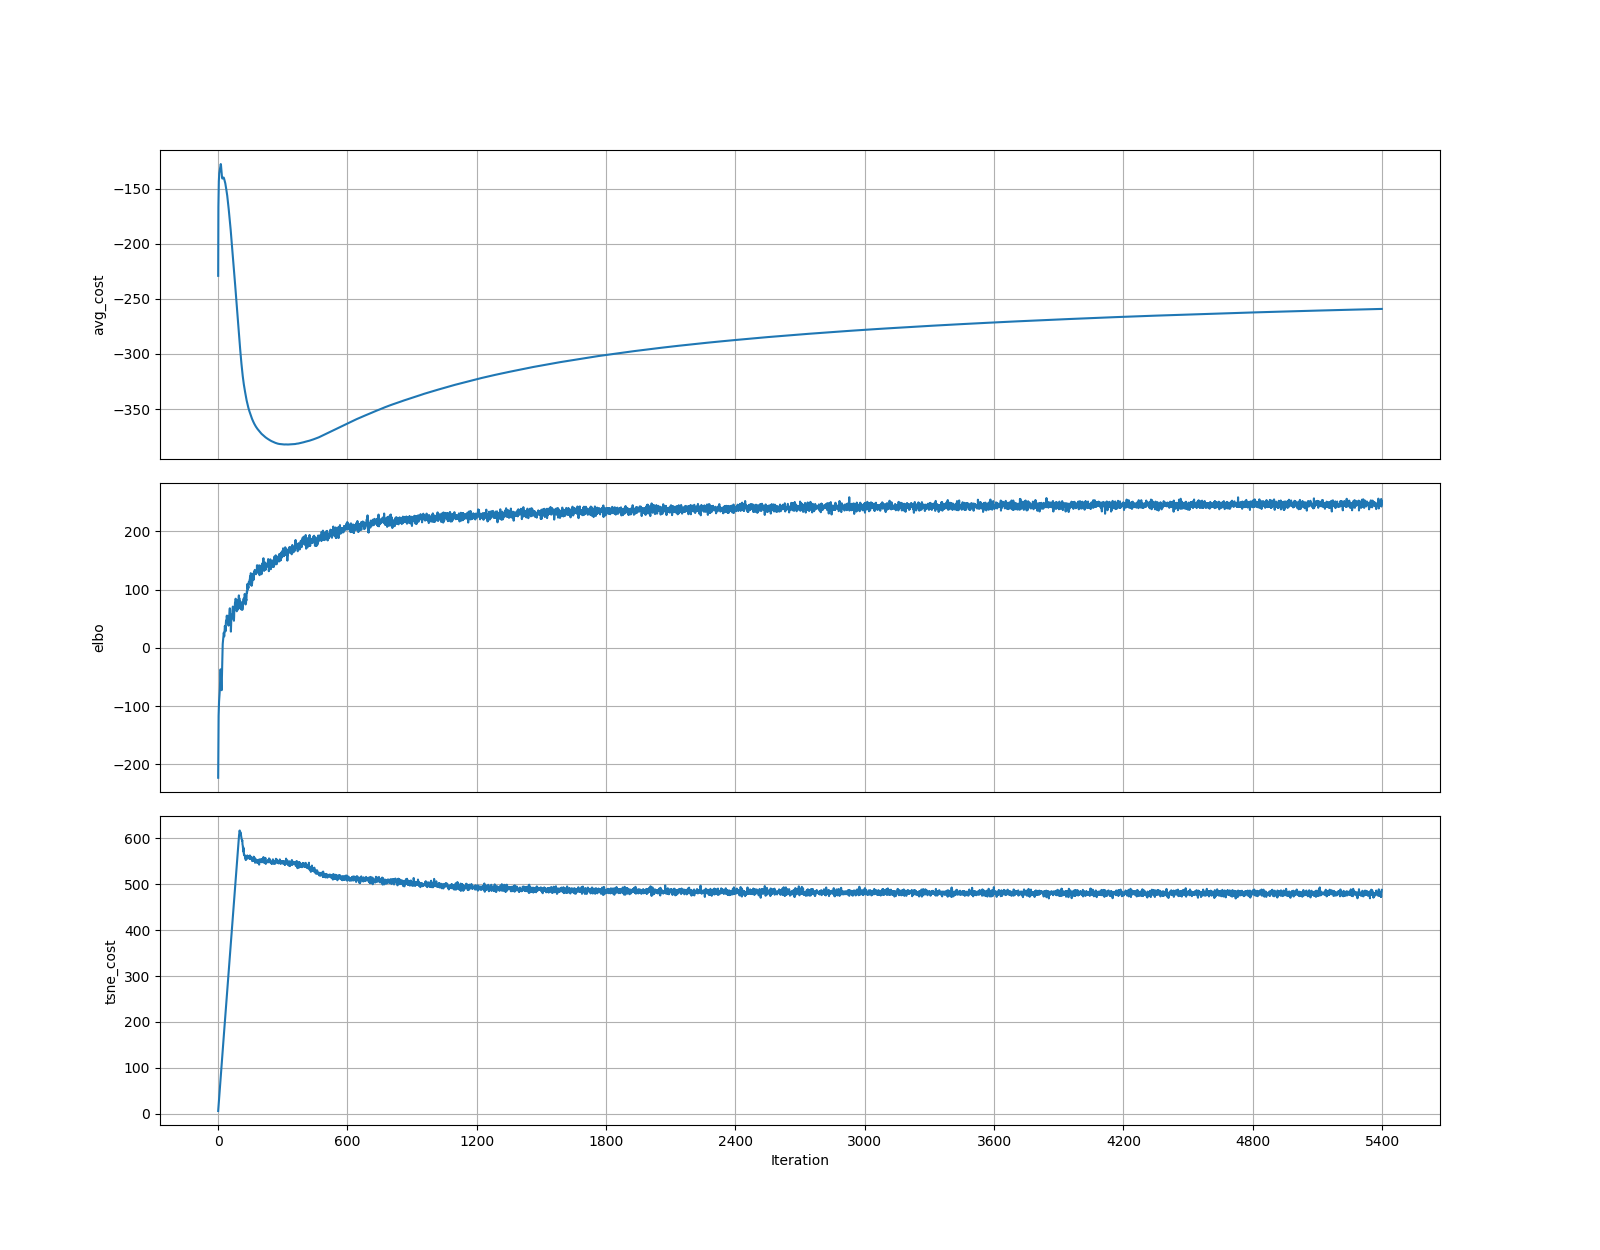

The table this chart was drawn from, first rows:
	elbo	tsne_cost
0	-222.7	6.393
1	-153.9	12.77
2	-116.6	19.23
3	-102.3	25.54
4	-92.43	31.91
5	-87.65	38.55
6	-84	44.75
7	-75.68	51.21
8	-68.87	57.76
9	-55.58	64.14
10	-43.32	70.29
11	-36.81	77.1
12	-39.79	83.06
13	-51.56	89.73
14	-67.01	96.23
15	-66.26	102.2
16	-72.57	109
17	-58.66	114.7
18	-41.25	121.9
19	-24.21	127.7
20	-9.577	133.2
21	6.63	139.4
22	10.39	145.1
23	16.05	151.4
24	19.38	157.8
25	22.75	163.4
26	26.07	169.4
27	22.01	175.5
28	19.7	181.7
29	24.01	187.6
30	32.45	193.8
31	37.66	200.3
32	34.93	206.3
33	37.21	212.6
34	28.51	218.9
35	38.46	224.9
36	44.88	230.9
37	46.87	237.2
38	44.24	243.8
39	51.15	249.6
40	55.19	256.5
41	51.37	262.2
42	55.13	268.8
43	45.88	274.4
44	53.37	280.9
45	54.47	287
46	51.98	293.1
47	47.62	299.5
48	38.21	305.6
49	49.39	311.8
50	52.11	318.2
51	55.69	324.4
52	56.94	330.7
53	61.86	336.9
54	67.91	343.2
55	51.95	349.2
56	49.85	355.7
57	49.58	361.9
58	50.48	368
59	27.91	374.3
... 5,340 more rows
